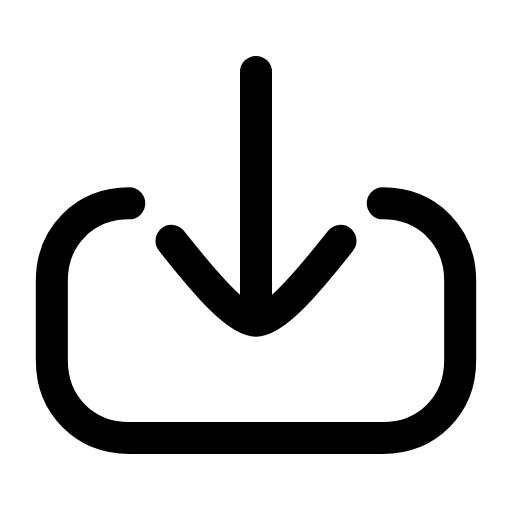
t = 0.00 s
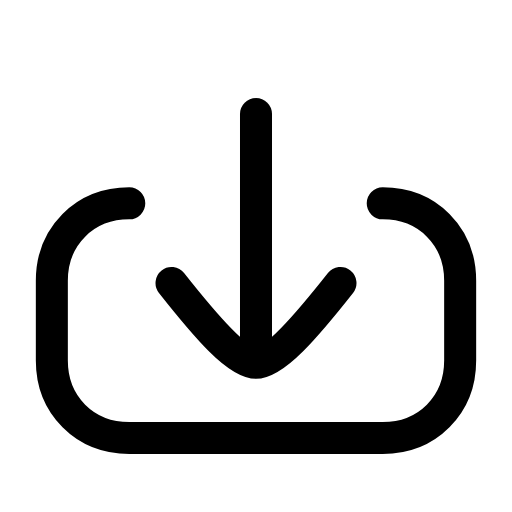
t = 0.21 s
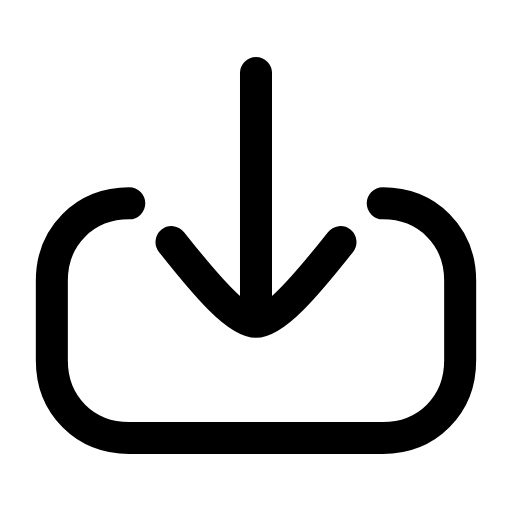
t = 0.46 s
t = 0.68 s: frame unchanged from t = 0.00 s, image omitted
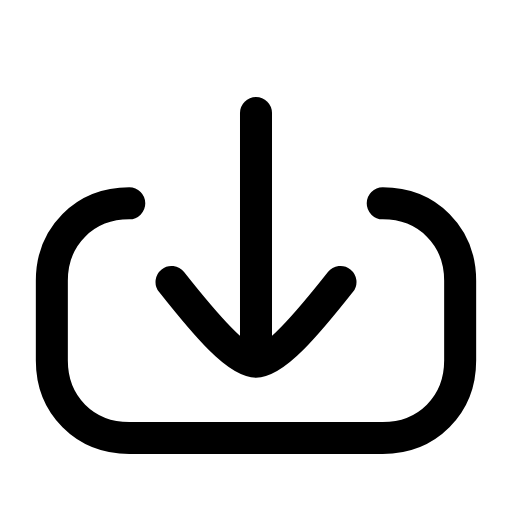
t = 0.96 s
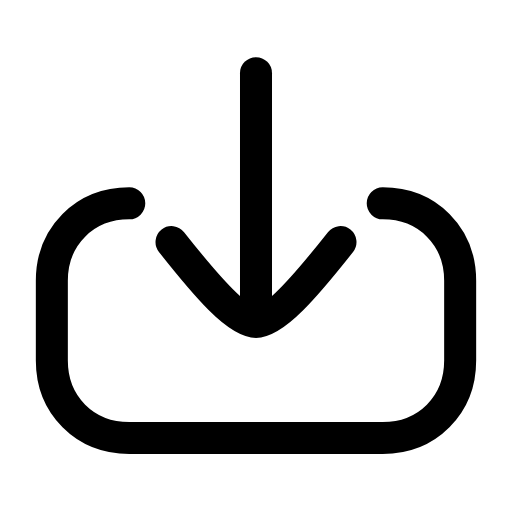
t = 1.17 s

The animated SVG that drew these frames (rendered in a browser with its animation timeline set to each time). Animation: 1 SMIL element (animateTransform=1); one cycle of 1.40 s, repeats indefinitely.

<svg xmlns="http://www.w3.org/2000/svg" width="24" height="24" viewBox="0 0 24 24" fill="none"><g transform="translate(-1.2 -0.369) scale(1.1)"><path stroke="currentColor" stroke-width="1.364" stroke-linecap="round" stroke-linejoin="round" fill="none" d="M17.4 9C19.3 9 20.7 10.4 20.7 12.3L20.7 15.7C20.7 17.6 19.3 19 17.4 19L6.6 19C4.7 19 3.3 17.6 3.3 15.7L3.3 12.3C3.3 10.4 4.7 9 6.6 9"></path><g><animateTransform attributeName="transform" type="translate" values="0 0;0 1.8;0 0;0 0;0 1.8;0 0;0 0" keyTimes="0;0.2025;0.45;0.6;0.765;0.9;1" dur="1.4s" repeatCount="indefinite" calcMode="spline" keySplines="0.16 1 0.3 1;0.16 1 0.3 1;0.16 1 0.3 1;0.16 1 0.3 1;0.16 1 0.3 1;0.16 1 0.3 1"/><line stroke="currentColor" stroke-width="1.364" stroke-linecap="round" stroke-linejoin="round" fill="none" x1="12" y1="3.4" x2="12" y2="13.6"></line><path stroke="currentColor" stroke-width="1.364" stroke-linecap="round" stroke-linejoin="round" fill="none" d="M8.4 10.6C9.9 12.5 11.2 14 12 14S14.1 12.5 15.6 10.6"></path></g></g></svg>
